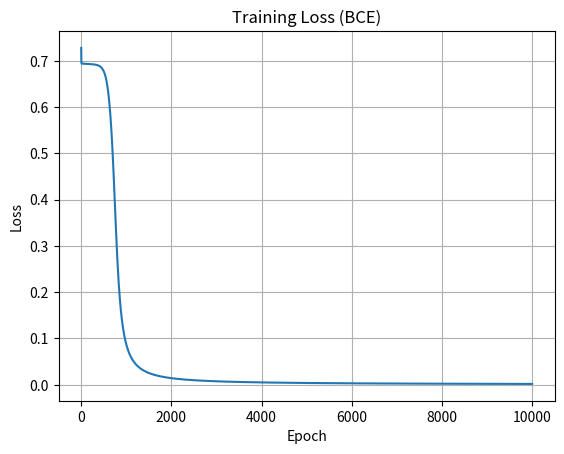

Write the Python code that produced this figure.
import numpy as np
import matplotlib.pyplot as plt

class NeuralNetwork:

    def __init__(self, input_size, hidden_size, output_size, learning_rate=0.5):
        self.W1 = np.random.randn(input_size, hidden_size) * 0.5
        self.b1 = np.zeros((1, hidden_size))

        self.W2 = np.random.randn(hidden_size, output_size)
        self.b2 = np.zeros((1, output_size))

        self.learning_rate = learning_rate
        self.losses = []

    def sigmoid(self, x):
        return 1 / (1 + np.exp(-x))

    def sigmoid_derivative(self, x):
        return x * (1 - x)

    def forward(self, X):
        self.z1 = np.dot(X, self.W1) + self.b1
        self.a1 = self.sigmoid(self.z1)

        self.z2 = np.dot(self.a1, self.W2) + self.b2
        self.a2 = self.sigmoid(self.z2)

        return self.a2

    def backward(self, X, y, output):
        m = X.shape[0]

        # BCE + Sigmoid simplifies to this
        output_delta = output - y

        hidden_error = np.dot(output_delta, self.W2.T)
        hidden_delta = hidden_error * self.sigmoid_derivative(self.a1)

        self.W2 -= self.learning_rate * np.dot(self.a1.T, output_delta) / m
        self.b2 -= self.learning_rate * np.sum(output_delta, axis=0, keepdims=True) / m

        self.W1 -= self.learning_rate * np.dot(X.T, hidden_delta) / m
        self.b1 -= self.learning_rate * np.sum(hidden_delta, axis=0, keepdims=True) / m

    def train(self, X, y, epochs=10000):
        for epoch in range(epochs):
            output = self.forward(X)

            # Binary Cross Entropy Loss
            epsilon = 1e-8
            loss = -np.mean(
                y * np.log(output + epsilon) +
                (1 - y) * np.log(1 - output + epsilon)
            )
            self.losses.append(loss)

            self.backward(X, y, output)

            if epoch % 1000 == 0:
                print(f"Epoch {epoch:5d} | Loss: {loss:.6f}")

    def predict(self, X):
        return (self.forward(X) > 0.5).astype(int)

    def plot_loss(self):
        plt.plot(self.losses)
        plt.title("Training Loss (BCE)")
        plt.xlabel("Epoch")
        plt.ylabel("Loss")
        plt.grid(True)
        plt.show()


# XOR Dataset
X = np.array([[0, 0],
              [0, 1],
              [1, 0],
              [1, 1]])

y = np.array([[0],
              [1],
              [1],
              [0]])

# Train
nn = NeuralNetwork(2, 4, 1)
nn.train(X, y)

# Test
predictions = nn.predict(X)
probabilities = nn.forward(X)

print("\nInput | Target | Prediction | Probability")
print("------------------------------------------")
for i in range(len(X)):
    print(f"{X[i]}   |   {y[i][0]}   |     {predictions[i][0]}      |   {probabilities[i][0]:.4f}")

accuracy = np.mean(predictions == y) * 100
print(f"\nAccuracy: {accuracy:.1f}%")

nn.plot_loss()
